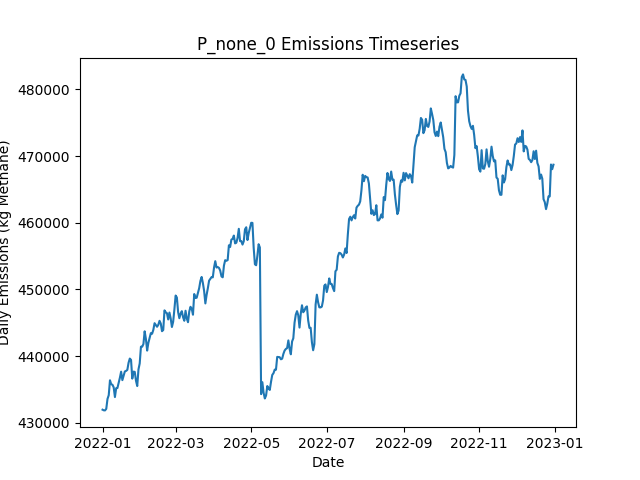

The file beside this chart, header and first rows:
Date, Daily Emissions (Kg Methane), Daily Mitigable Emissions (Kg Methane), Daily Non-Mitigable Emissions (Kg Methan…, Daily Cost ($), Active Leaks, New Leaks, Leaks Repaired, Leaks Naturally Repaired, Leaks Tagged, Daily Repair Cost ($), Daily Natural Repair Cost ($)
2022-01-01, 431960, 115926, 316034, 0.00000, 3604, 3622, 0, 12, 0, 0, 2400
2022-01-02, 431865, 115934, 315930, 0.00000, 3609, 19, 0, 11, 0, 0, 2200
2022-01-03, 431853, 115163, 316691, 0.00000, 3610, 10, 0, 7, 0, 0, 1400
2022-01-04, 432087, 115310, 316777, 0.00000, 3617, 9, 0, 1, 0, 0, 200
2022-01-05, 433575, 114966, 318609, 0.00000, 3615, 8, 0, 7, 0, 0, 1400
2022-01-06, 434131, 114969, 319162, 0.00000, 3613, 5, 0, 5, 0, 0, 1000
2022-01-07, 436373, 114343, 322030, 0.00000, 3611, 6, 0, 7, 0, 0, 1400
2022-01-08, 435777, 114697, 321080, 0.00000, 3609, 11, 0, 10, 0, 0, 2000
2022-01-09, 435701, 114621, 321080, 0.00000, 3610, 10, 0, 7, 0, 0, 1400
2022-01-10, 435305, 115176, 320129, 0.00000, 3609, 9, 0, 7, 0, 0, 1400
2022-01-11, 433856, 114643, 319213, 0.00000, 3606, 7, 0, 7, 0, 0, 1400
2022-01-12, 435182, 114310, 320872, 0.00000, 3609, 12, 0, 8, 0, 0, 1600
2022-01-13, 435207, 114248, 320959, 0.00000, 3607, 6, 0, 7, 0, 0, 1400
2022-01-14, 435981, 114141, 321840, 0.00000, 3606, 8, 0, 9, 0, 0, 1800
2022-01-15, 436751, 114133, 322618, 0.00000, 3608, 5, 0, 2, 0, 0, 400
2022-01-16, 437666, 114737, 322929, 0.00000, 3609, 7, 0, 3, 0, 0, 600
2022-01-17, 436390, 114429, 321961, 0.00000, 3611, 10, 0, 4, 0, 0, 800
2022-01-18, 437043, 114149, 322894, 0.00000, 3611, 13, 0, 11, 0, 0, 2200
2022-01-19, 437697, 114146, 323551, 0.00000, 3612, 11, 0, 7, 0, 0, 1400
2022-01-20, 437778, 114140, 323637, 0.00000, 3611, 5, 0, 5, 0, 0, 1000
2022-01-21, 437928, 114187, 323741, 0.00000, 3614, 10, 0, 7, 0, 0, 1400
2022-01-22, 438994, 114130, 324864, 0.00000, 3619, 11, 0, 5, 0, 0, 1000
2022-01-23, 439626, 114382, 325244, 0.00000, 3624, 10, 0, 1, 0, 0, 200
2022-01-24, 439430, 113702, 325728, 0.00000, 3622, 9, 0, 11, 0, 0, 2200
2022-01-25, 436623, 111379, 325244, 0.00000, 3617, 7, 0, 11, 0, 0, 2200
2022-01-26, 437670, 111718, 325953, 0.00000, 3625, 17, 0, 7, 0, 0, 1400
2022-01-27, 437627, 111658, 325970, 0.00000, 3628, 10, 0, 4, 0, 0, 800
2022-01-28, 436305, 111683, 324622, 0.00000, 3625, 11, 0, 9, 0, 0, 1800
2022-01-29, 435509, 111371, 324138, 0.00000, 3622, 7, 0, 7, 0, 0, 1400
2022-01-30, 437997, 111353, 326644, 0.00000, 3625, 12, 0, 7, 0, 0, 1400
2022-01-31, 438899, 111391, 327508, 0.00000, 3629, 12, 0, 4, 0, 0, 800
2022-02-01, 441408, 111342, 330065, 0.00000, 3631, 16, 0, 10, 0, 0, 2000
2022-02-02, 441405, 110943, 330463, 0.00000, 3625, 9, 0, 15, 0, 0, 3000
2022-02-03, 441812, 111073, 330739, 0.00000, 3629, 11, 0, 6, 0, 0, 1200
2022-02-04, 443716, 111836, 331880, 0.00000, 3632, 14, 0, 8, 0, 0, 1600
2022-02-05, 442579, 111373, 331206, 0.00000, 3633, 9, 0, 6, 0, 0, 1200
2022-02-06, 440825, 111365, 329460, 0.00000, 3630, 4, 0, 3, 0, 0, 600
2022-02-07, 441996, 111153, 330843, 0.00000, 3626, 12, 0, 14, 0, 0, 2800
2022-02-08, 442712, 110988, 331724, 0.00000, 3627, 11, 0, 8, 0, 0, 1600
2022-02-09, 443449, 110775, 332675, 0.00000, 3631, 10, 0, 6, 0, 0, 1200
2022-02-10, 443349, 110778, 332571, 0.00000, 3631, 8, 0, 7, 0, 0, 1400
2022-02-11, 443938, 111384, 332554, 0.00000, 3635, 15, 0, 7, 0, 0, 1400
2022-02-12, 444934, 111413, 333521, 0.00000, 3643, 12, 0, 4, 0, 0, 800
2022-02-13, 444659, 111622, 333037, 0.00000, 3645, 11, 0, 7, 0, 0, 1400
2022-02-14, 444399, 111742, 332657, 0.00000, 3639, 9, 0, 12, 0, 0, 2400
2022-02-15, 444683, 111836, 332847, 0.00000, 3639, 12, 0, 9, 0, 0, 1800
2022-02-16, 445289, 111976, 333314, 0.00000, 3636, 9, 0, 8, 0, 0, 1600
2022-02-17, 444885, 112158, 332726, 0.00000, 3636, 8, 0, 6, 0, 0, 1200
2022-02-18, 443735, 112080, 331655, 0.00000, 3632, 12, 0, 10, 0, 0, 2000
2022-02-19, 443910, 112082, 331828, 0.00000, 3634, 8, 0, 3, 0, 0, 600
2022-02-20, 446860, 112336, 334524, 0.00000, 3638, 14, 0, 10, 0, 0, 2000
2022-02-21, 446573, 112222, 334351, 0.00000, 3636, 6, 0, 6, 0, 0, 1200
2022-02-22, 446432, 112375, 334057, 0.00000, 3637, 9, 0, 4, 0, 0, 800
2022-02-23, 445492, 112575, 332916, 0.00000, 3640, 10, 0, 4, 0, 0, 800
2022-02-24, 446532, 112354, 334178, 0.00000, 3636, 11, 0, 14, 0, 0, 2800
2022-02-25, 445657, 112326, 333331, 0.00000, 3636, 9, 0, 6, 0, 0, 1200
2022-02-26, 444361, 110960, 333400, 0.00000, 3639, 14, 0, 10, 0, 0, 2000
2022-02-27, 445148, 110987, 334161, 0.00000, 3638, 6, 0, 6, 0, 0, 1200
2022-02-28, 447003, 110544, 336459, 0.00000, 3644, 15, 0, 7, 0, 0, 1400
2022-03-01, 449083, 110533, 338550, 0.00000, 3650, 10, 0, 4, 0, 0, 800
... 305 more rows
